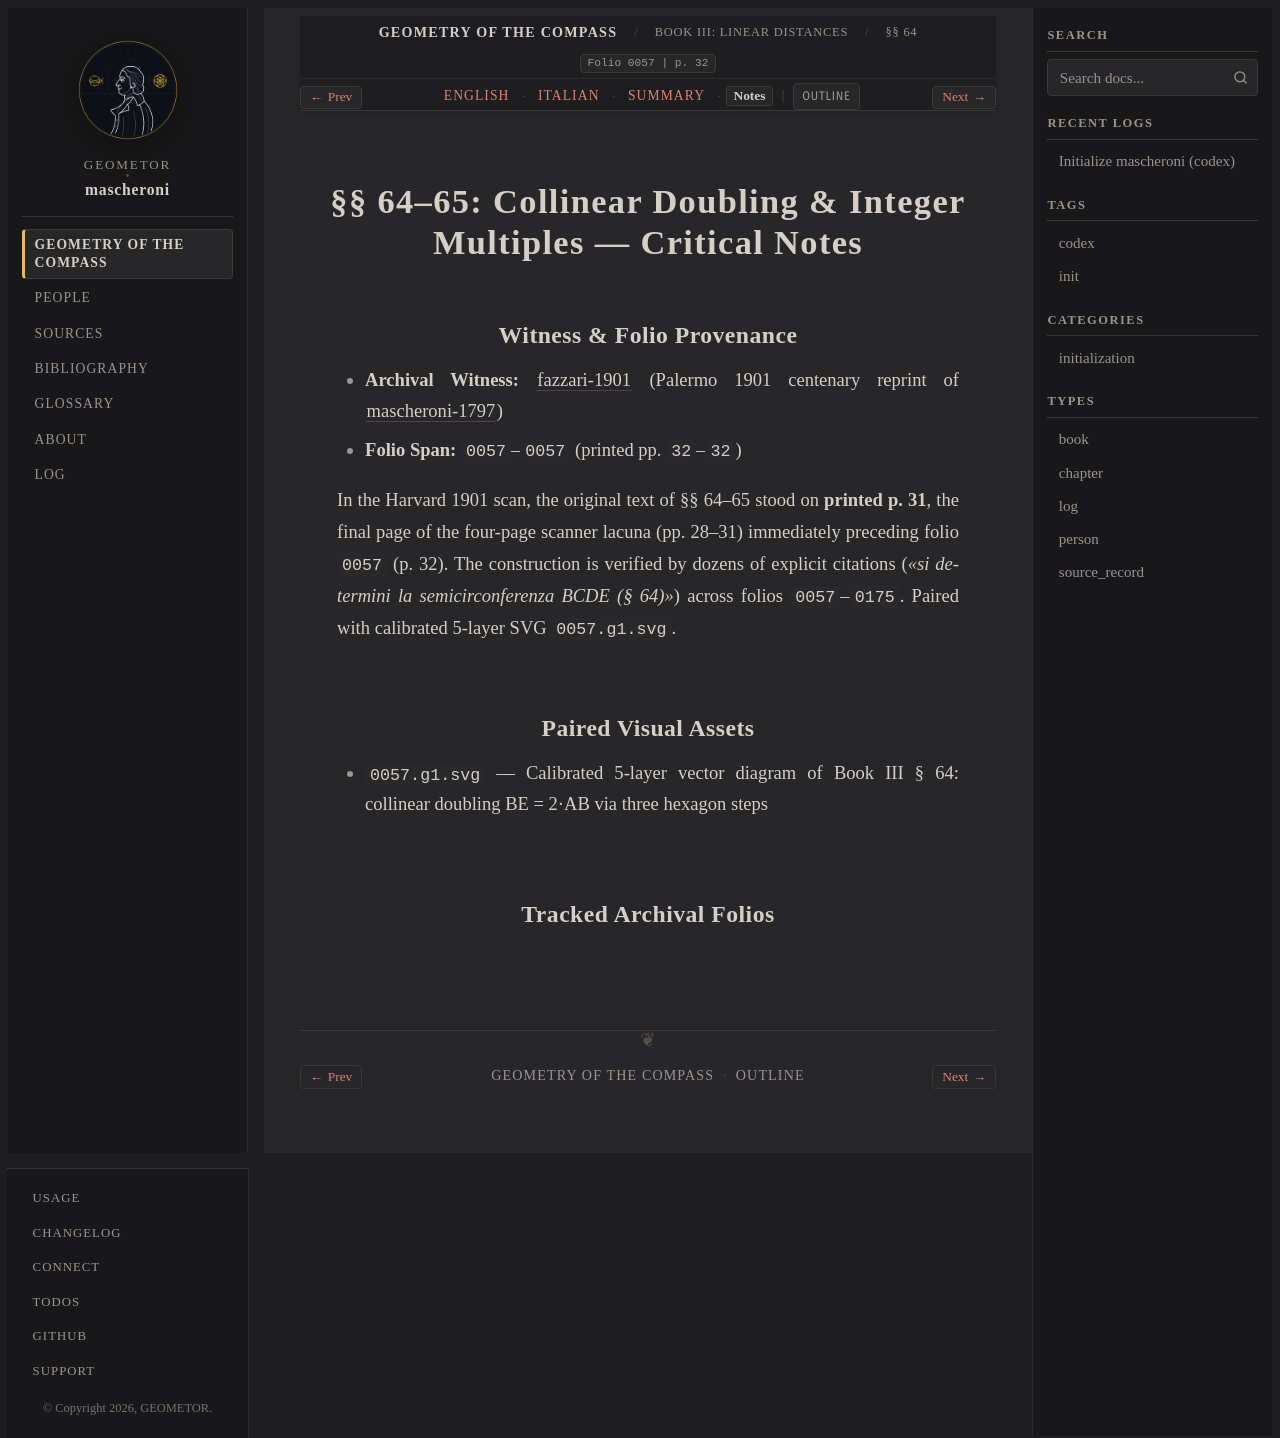

repository: geometor/mascheroni · page: geometria_del_compasso/03-book-03/01-sec-64-doubling/notes.html · generator: sphinx

:order: 1
:layout: book
:title: §§ 64–65: Collinear Doubling & Integer Multiples — Critical Notes
:nav_title: §§ 64–65: Collinear Doubling
:breadcrumb_title: §§ 64–65: Collinear Doubling
:folio: 0057
:page: 32
:tracks: English: index | Italian: it | Summary: summary | Notes: notes

.. _mascheroni-03-book-03-01-sec-64-doubling-notes:
.. _mascheroni-libro-3-sec-64-notes:

=================================================================
§§ 64–65: Collinear Doubling & Integer Multiples — Critical Notes
=================================================================

Witness & Folio Provenance
--------------------------

* **Archival Witness:** :cite:`fazzari-1901` (Palermo 1901 centenary reprint of :cite:`mascheroni-1797`)
* **Folio Span:** ``0057``–``0057`` (printed pp. ``32``–``32``)

In the Harvard 1901 scan, the original text of §§ 64–65 stood on **printed p. 31**, the final page of the four-page scanner lacuna (pp. 28–31) immediately preceding folio ``0057`` (p. 32). The construction is verified by dozens of explicit citations (*«si determini la semicirconferenza BCDE (§ 64)»*) across folios ``0057``–``0175``. Paired with calibrated 5-layer SVG ``0057.g1.svg``.

Paired Visual Assets
--------------------

* ``0057.g1.svg`` — Calibrated 5-layer vector diagram of Book III § 64: collinear doubling BE = 2·AB via three hexagon steps

Tracked Archival Folios
-----------------------

.. folio:: 0057
   :page: 32
